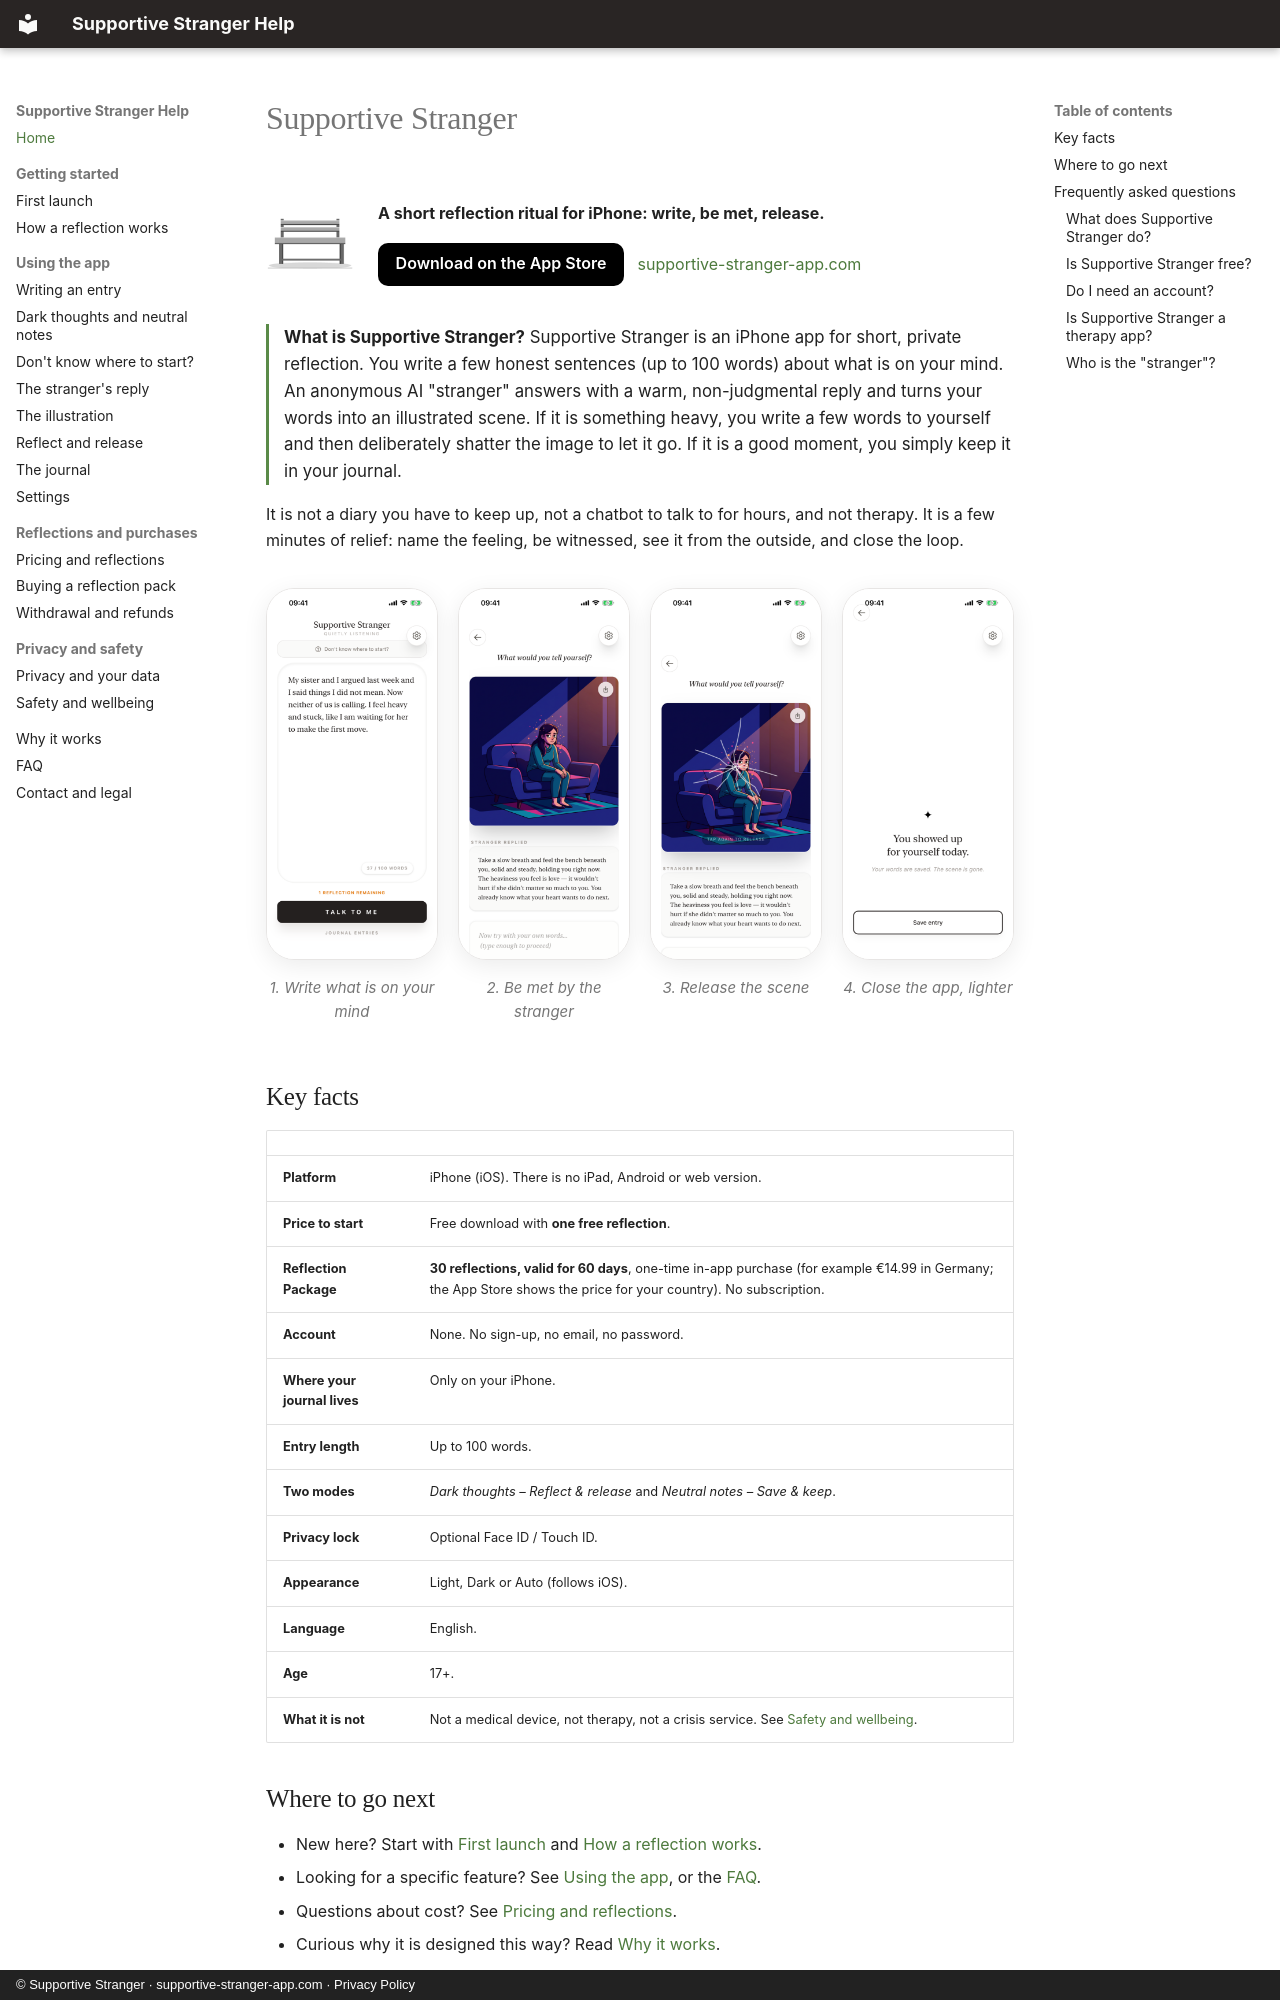

repository: YRoensch/supportive-stranger-docs · page: index.html · generator: mkdocs · copyright: © Supportive Stranger · supportive-stranger-app.com · Privacy Policy

---
title: Supportive Stranger – the app for writing it down, being heard, and letting go
description: Supportive Stranger is an iPhone app for short reflection. Write up to 100 words, receive a kind reply and an illustration from an anonymous AI stranger, then reflect and release. No account, journal stored on your device.
---

# Supportive Stranger

<div class="hero" markdown>
![Supportive Stranger app icon](assets/app-icon.png)

<div markdown>
**A short reflection ritual for iPhone: write, be met, release.**

[Download on the App Store](https://apps.apple.com/de/app/supportive-stranger/id6760293353?l=en-GB){ .app-store } &nbsp; [supportive-stranger-app.com](https://supportive-stranger-app.com)
</div>
</div>

<p class="answer" markdown>**What is Supportive Stranger?** Supportive Stranger is an iPhone app for short, private reflection. You write a few honest sentences (up to 100 words) about what is on your mind. An anonymous AI "stranger" answers with a warm, non-judgmental reply and turns your words into an illustrated scene. If it is something heavy, you write a few words to yourself and then deliberately shatter the image to let it go. If it is a good moment, you simply keep it in your journal.</p>

It is not a diary you have to keep up, not a chatbot to talk to for hours, and not therapy. It is a few minutes of relief: name the feeling, be witnessed, see it from the outside, and close the loop.

<div class="shots" markdown>
<figure markdown>
![Writing an entry in Supportive Stranger](assets/screenshots/11-write-entry.png){ .shot loading=lazy }
<figcaption>1. Write what is on your mind</figcaption>
</figure>
<figure markdown>
![The stranger's reply under an illustrated scene](assets/screenshots/15-stranger-replied.png){ .shot loading=lazy }
<figcaption>2. Be met by the stranger</figcaption>
</figure>
<figure markdown>
![The illustration cracks when you tap it](assets/screenshots/16-crack.png){ .shot loading=lazy }
<figcaption>3. Release the scene</figcaption>
</figure>
<figure markdown>
![Closing screen: You showed up for yourself today](assets/screenshots/18-released.png){ .shot loading=lazy }
<figcaption>4. Close the app, lighter</figcaption>
</figure>
</div>

## Key facts

| | |
|---|---|
| **Platform** | iPhone (iOS). There is no iPad, Android or web version. |
| **Price to start** | Free download with **one free reflection**. |
| **Reflection Package** | **30 reflections, valid for 60 days**, one-time in-app purchase (for example €14.99 in Germany; the App Store shows the price for your country). No subscription. |
| **Account** | None. No sign-up, no email, no password. |
| **Where your journal lives** | Only on your iPhone. |
| **Entry length** | Up to 100 words. |
| **Two modes** | *Dark thoughts – Reflect & release* and *Neutral notes – Save & keep*. |
| **Privacy lock** | Optional Face ID / Touch ID. |
| **Appearance** | Light, Dark or Auto (follows iOS). |
| **Language** | English. |
| **Age** | 17+. |
| **What it is not** | Not a medical device, not therapy, not a crisis service. See [Safety and wellbeing](safety.md). |
